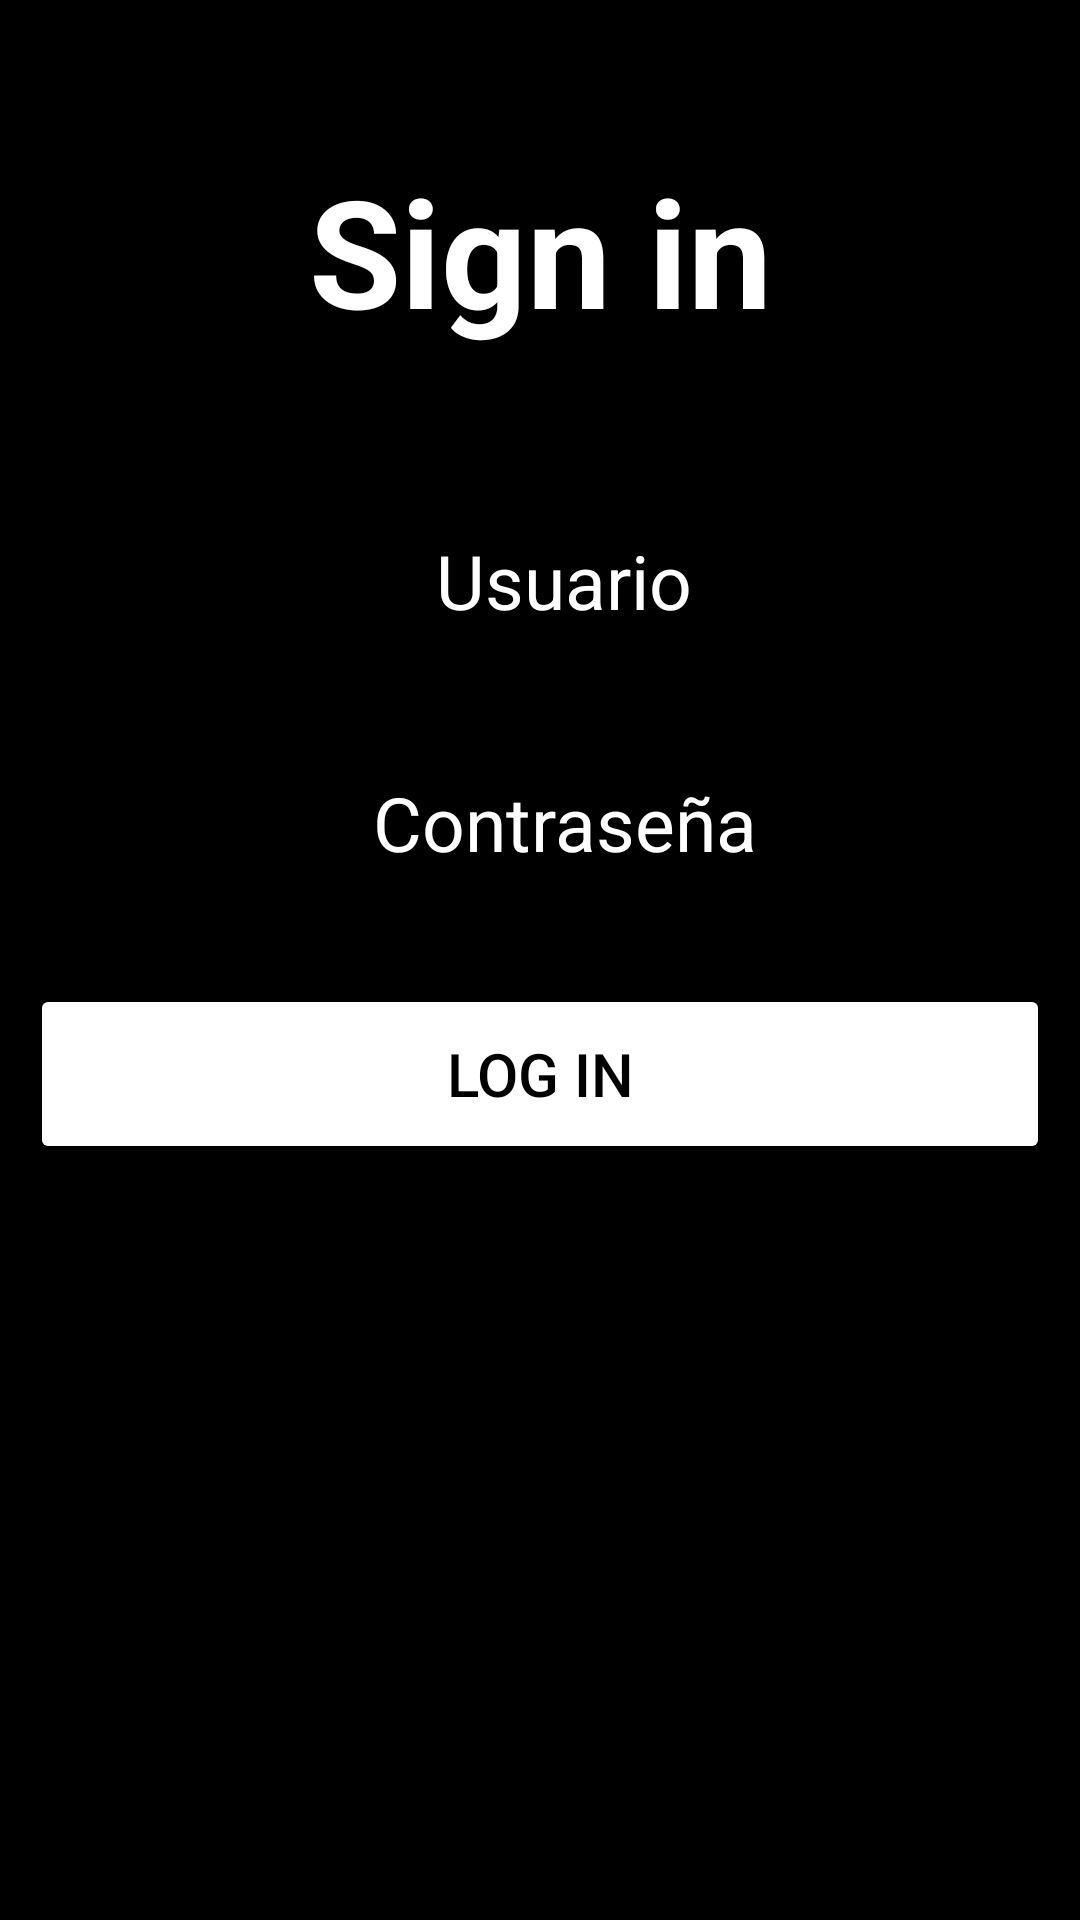

Reconstruct the res/layout file that produces this screen, plus the resources it refers to.
<!-- AndroidManifest.xml: application theme Theme.AccesoBD -->
<!-- res/layout/activity_login.xml -->
<?xml version="1.0" encoding="utf-8"?>
<LinearLayout xmlns:android="http://schemas.android.com/apk/res/android"
    xmlns:app="http://schemas.android.com/apk/res-auto"
    xmlns:tools="http://schemas.android.com/tools"
    android:layout_width="match_parent"
    android:layout_height="match_parent"
    android:padding="10dp"
    android:background="@color/black"
    android:orientation="vertical"
    tools:context=".LoginActivity">

    <TextView
        android:layout_width="match_parent"
        android:layout_height="wrap_content"
        android:text="Sign in"
        android:textColor="@color/white"
        android:textSize="50dp"
        android:textStyle="bold"
        android:gravity="center_horizontal"
        android:layout_marginTop="40dp"
        android:layout_marginBottom="50dp"/>
    <EditText
        android:layout_width="match_parent"
        android:layout_height="wrap_content"
        android:id="@+id/usernameLog"
        android:hint="Usuario"
        android:textSize="25dp"
        android:textAlignment="center"
        android:textColorHint="@color/white"
        android:layout_marginBottom="30dp"
        android:paddingLeft="20dp" />

    <EditText
        android:layout_width="match_parent"
        android:layout_height="wrap_content"
        android:id="@+id/passwordLog"
        android:hint="Contraseña"
        android:textSize="25dp"
        android:textAlignment="center"
        android:textColorHint="@color/white"
        android:layout_marginBottom="30dp"
        android:paddingLeft="20dp" />

    <Button
        android:layout_width="match_parent"
        android:layout_height="60dp"
        android:id="@+id/BotonLogin"
        android:text="Log in"
        android:textSize="20dp"
        android:layout_marginBottom="30dp"
        android:textColor="@color/black"
        android:backgroundTint="@color/white"/>





</LinearLayout>
<!-- resources referenced by this layout -->
<resources>
  <style name="Theme.AccesoBD" parent="Theme.MaterialComponents.DayNight.DarkActionBar">
          
          <item name="colorPrimary">@color/purple_500</item>
          <item name="colorPrimaryVariant">@color/purple_700</item>
          <item name="colorOnPrimary">@color/white</item>
          
          <item name="colorSecondary">@color/teal_200</item>
          <item name="colorSecondaryVariant">@color/teal_700</item>
          <item name="colorOnSecondary">@color/black</item>
          
          <item name="android:statusBarColor">?attr/colorPrimaryVariant</item>
          
      </style>
  <!-- not gathered from this repository: default colours our renderer supplied (Android Studio template values) -->
  <color name="purple_500">#FF6200EE</color>
  <color name="purple_700">#FF3700B3</color>
  <color name="teal_200">#FF03DAC5</color>
  <color name="teal_700">#FF018786</color>
  <color name="black">#FF000000</color>
  <color name="white">#FFFFFFFF</color>
</resources>
